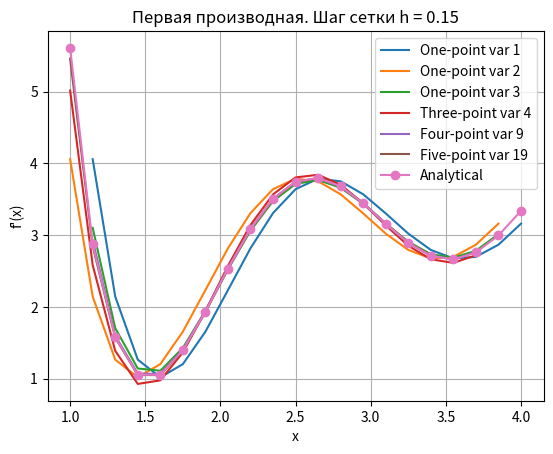
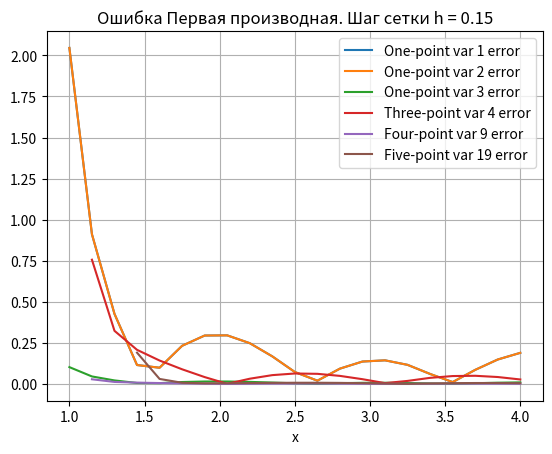
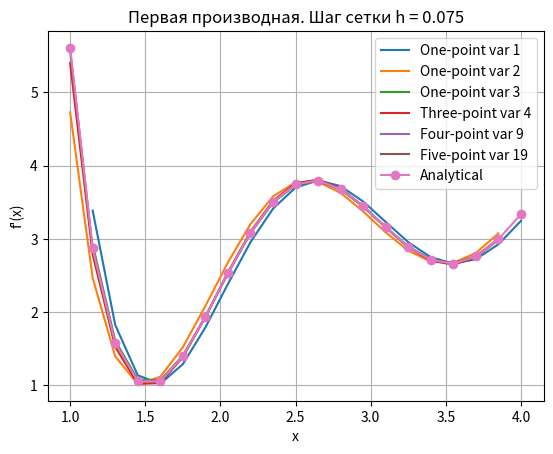
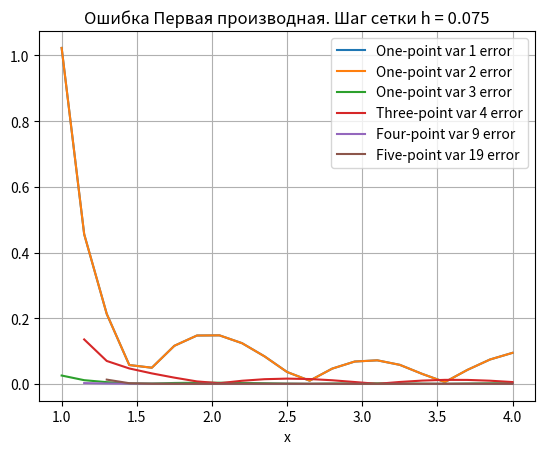
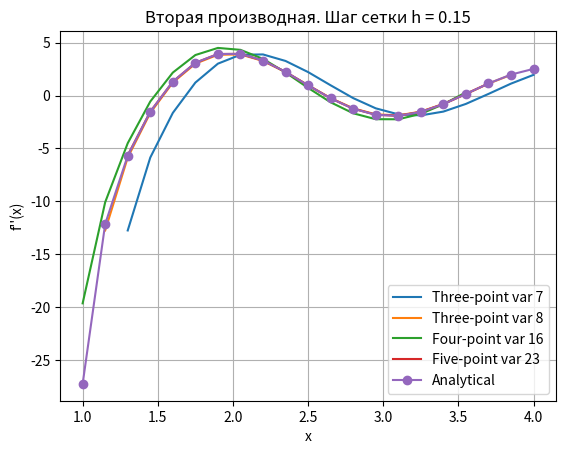
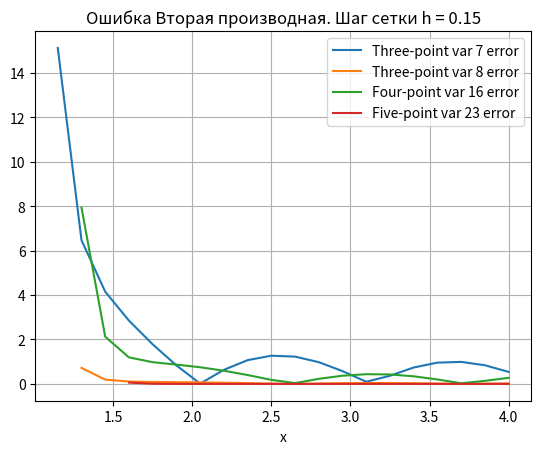
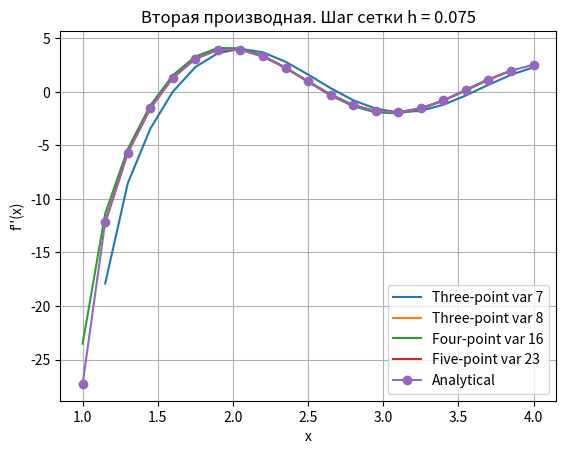
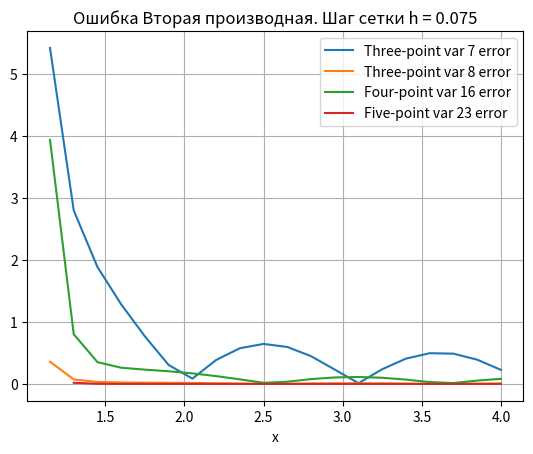

Source code (Python) for these figures, in order:
import math
import matplotlib.pyplot as plt
import numpy as np


def f(x):
    return (math.log(5 * x ** 4 - 3 * x ** 2) / (2 * x ** 2 + math.sin(x / 4))) + (
            (3 * x ** 2 - math.cos(3 * x)) / math.log(x ** 3 + 3))


def df(x, h=0):
    # u = ln(5x^4 - 3x^2) / (2x^2 + sin(x/4))
    p = math.log(5 * x ** 4 - 3 * x ** 2)
    q = 2 * x ** 2 + math.sin(x / 4)
    p_prime = (20 * x ** 3 - 6 * x) / (5 * x ** 4 - 3 * x ** 2)
    q_prime = 4 * x + 0.25 * math.cos(x / 4)
    u_prime = (p_prime * q - p * q_prime) / (q ** 2)

    # v = (3x^2 - cos(3x)) / ln(x^3 + 3)
    r = 3 * x ** 2 - math.cos(3 * x)
    s = math.log(x ** 3 + 3)
    r_prime = 6 * x + 3 * math.sin(3 * x)
    s_prime = 3 * x ** 2 / (x ** 3 + 3)
    v_prime = (r_prime * s - r * s_prime) / (s ** 2)

    return u_prime + v_prime


def d2f(x, h=0):
    # Для u''(x)
    p = math.log(5 * x ** 4 - 3 * x ** 2)
    q = 2 * x ** 2 + math.sin(x / 4)
    p_prime = (20 * x ** 3 - 6 * x) / (5 * x ** 4 - 3 * x ** 2)
    q_prime = 4 * x + 0.25 * math.cos(x / 4)

    # p'' и q''
    p_double = (60 * x ** 2 - 6) * (5 * x ** 4 - 3 * x ** 2) - (20 * x ** 3 - 6 * x) * (20 * x ** 3 - 6 * x)
    p_double /= (5 * x ** 4 - 3 * x ** 2) ** 2
    q_double = 4 - 0.0625 * math.sin(x / 4)  # производная cos(x/4)/4 = -sin(x/4)/16

    # u''(x) = (p'q - pq')'/q^2 - 2q'q (p'q - pq') / q^4
    numerator = (p_double * q + p_prime * q_prime - (p_prime * q_prime + p * q_double)) * q ** 2 - 2 * q * q_prime * (
            p_prime * q - p * q_prime)
    u_double = numerator / (q ** 4)

    # Для v''(x)
    r = 3 * x ** 2 - math.cos(3 * x)
    s = math.log(x ** 3 + 3)
    r_prime = 6 * x + 3 * math.sin(3 * x)
    s_prime = 3 * x ** 2 / (x ** 3 + 3)

    # r'' и s''
    r_double = 6 + 9 * math.cos(3 * x)
    s_double = (6 * x * (x ** 3 + 3) - 9 * x ** 4) / (x ** 3 + 3) ** 2  # по формуле d^2 ln(x^3+3)/dx^2

    # v''(x) = (r's - rs')'/s^2 - 2s's (r's - rs') / s^4
    numerator_v = ((r_double * s + r_prime * s_prime) - (
            r_prime * s_prime + r * s_double)) * s ** 2 - 2 * s * s_prime * (r_prime * s - r * s_prime)
    v_double = numerator_v / (s ** 4)

    return u_double + v_double


def d3f(x, h):
    if round(x - h, 4) < round(x_start, 4):
        return None
    return (d2f(x) - d2f(x - h)) / h


def d4f(x, h):
    if round(x - h, 4) < round(x_start, 4):
        return None
    return (d3f(x, h) - d3f(x - h, h)) / h


def d5f(x, h):
    if round(x - h, 4) < round(x_start, 4):
        return None
    return (d4f(x, h) - d4f(x - h, h)) / h


def d6f(x, h):
    if round(x - h, 4) < round(x_start, 4):
        return None
    return (d5f(x, h) - d5f(x - h, h)) / h


def find_max(func, a, b, h):
    n = int((b - a) / h)
    x_val = np.linspace(a, b, n)
    mx = 0
    for x in x_val:
        mx = max(x, func(x))
    return mx


x_start = 1.0
x_end = 4.0


def two_point_1(x, h):
    if round(x - h, 4) < round(x_start, 4):
        return None
    return (f(x) - f(x - h)) / h


def two_point_1_error(x, h):
    return h / 2 * abs(d2f(x, h))


def two_point_2(x, h):
    if round(x + h, 4) > round(x_end):
        return None
    return (f(x + h) - f(x)) / h


def two_point_3(x, h):
    if round(x + h, 4) > round(x_end, 4) or round(x - h, 4) < round(x_start, 4):
        return None
    return (f(x + h) - f(x - h)) / (2 * h)


def two_point_3_error(x, h):
    return h * h / 6 * abs(d2f(x, h))


def three_point_4(x, h):
    if round(x + 2 * h, 4) > round(x_end, 4):
        return None
    return (-3 * f(x) + 4 * f(x + h) - f(x + 2 * h)) / (2 * h)


def three_point_4_error(x, h):
    return h * h / 3 * abs(d3f(x, h))


def four_point_9(x, h):
    if round(x + 2 * h, 4) > round(x_end, 4) or round(x - h, 4) < round(x_start, 4):
        return None
    return (-2 * f(x - h) - 3 * f(x) + 6 * f(x + h) - f(x + 2 * h)) / (6 * h)


def four_point_9_error(x, h):
    return h ** 3 / 12 * abs(d3f(x, h))


def five_point_19(x, h):
    if round(x + 4 * h, 4) > round(x_end, 4):
        return None
    return (-25 * f(x) + 48 * f(x + h) - 36 * f(x + 2 * h) + 16 * f(x + 3 * h) - 3 * f(x + 4 * h)) / (12 * h)


def five_point_19_error(x, h):
    return h ** 4 / 5 * abs(d5f(x, h))


def three_point_d2f_7(x, h):
    if round(x - 2 * h, 4) < round(x_start, 4):
        return None
    return (f(x - 2 * h) - 2 * f(x - h) + f(x)) / (h * h)


def three_point_d2f_7_error(x, h):
    return h * abs(d3f(x, h))


def three_point_d2f_8(x, h):
    if round(x - h, 4) < round(x_start, 4) or round(x + h, 4) > round(x_end, 4):
        return None
    return (f(x + h) - 2 * f(x) + f(x - h)) / (h * h)


def three_point_d2f_8_error(x, h):
    return h * h / 12 * abs(d4f(x, h))


def four_point_d2f_16(x, h):
    if round(x + 3 * h, 4) > round(x_end, 4):
        return None
    return (2 * f(x) - 5 * f(x + h) + 4 * f(x + 2 * h) - f(x + 3 * h)) / (h * h)


def four_point_d2f_16_error(x, h):
    return 11 / 12 * h * h * abs(d4f(x, h))


def five_point_d2f_23(x, h):
    if round(x + 2 * h, 4) > round(x_end, 4) or round(x - 2 * h, 4) < round(x_start, 4):
        return None
    return (-f(x + 2 * h) + 16 * f(x + h) - 30 * f(x) + 16 * f(x - h) - f(x - 2 * h)) / (12 * h * h)


def five_point_d2f_23_error(x, h):
    return h ** 4 / 90 * abs(d6f(x, h))


def derivative(f_scheme, x, h):
    return f_scheme(x, h)


def print_values(derivative_schemes, top_header, x_values, order, h):
    names = [i[1] for i in derivative_schemes]
    col_width = 20
    header = "{:<10}".format("x")
    print(f"{top_header}. Шаг сетки h = {h}")

    for name in names:
        header += "{:<{width}}".format(name, width=col_width)
    print(header)

    num_values = {name: [] for name in names}
    for x in x_values:
        res_str = "{:<10.2f}".format(x)  # выводим x с двумя знаками после запятой

        for func, name, error in derivative_schemes:
            try:
                res = derivative(func, x, h)
                res_str += "{:<{width}.8f}".format(res, width=col_width)
                num_values[name].append((x, res))
            except Exception:
                res_str += "{:<{width}}".format("-", width=col_width)

        print(res_str)

    print('\n')

    for name in names:
        x = [i[0] for i in num_values[name]]
        y = [i[1] for i in num_values[name]]
        plt.plot(x, y, label=name)

    if order == 1:
        df_values = [df(x) for x in x_values]
    elif order == 2:
        df_values = [d2f(x) for x in x_values]
    else:
        raise Exception("Неверный порядок")

    plt.plot(x_values, df_values, label=f"Analytical", marker='o')
    plt.title(f"{top_header}. Шаг сетки h = {h}")
    plt.xlabel("x")
    if order == 1:
        plt.ylabel("f'(x)")
    elif order == 2:
        plt.ylabel("f''(x)")
    plt.grid(True)
    plt.legend()
    plt.show()
    draw_errors(derivative_schemes, top_header, x_values, order, h)


def draw_errors(derivative_schemes, top_header, x_values, order, h):
    names = [i[1] for i in derivative_schemes]
    num_values = {name: [] for name in names}
    for func, name, error in derivative_schemes:
        y_values = []
        for x in x_values:
            try:
                res = error(x, h)
                num_values[name].append((x, res))
            except Exception:
                pass
    for name in names:
        x = [i[0] for i in num_values[name]]
        y = [i[1] for i in num_values[name]]
        plt.plot(x, y, label=f"{name} error")
    plt.title(f"Ошибка {top_header}. Шаг сетки h = {h}")
    plt.xlabel("x")
    plt.grid(True)
    plt.legend()
    plt.show()

def main():
    h = 0.15

    num_points = int((x_end - x_start) / h) + 1
    x_values = np.linspace(x_start, x_end, num_points)

    derivative_schemes = [
        (two_point_1, "One-point var 1", two_point_1_error),
        (two_point_2, "One-point var 2", two_point_1_error),
        (two_point_3, "One-point var 3", two_point_3_error),
        (three_point_4, "Three-point var 4", three_point_4_error),
        (four_point_9, "Four-point var 9", four_point_9_error),
        (five_point_19, "Five-point var 19", five_point_19_error)
    ]

    print_values(derivative_schemes, "Первая производная", x_values, 1, h)
    print_values(derivative_schemes, "Первая производная", x_values, 1, h / 2.0)

    derivative_schemes2 = [
        (three_point_d2f_7, "Three-point var 7", three_point_d2f_7_error),
        (three_point_d2f_8, "Three-point var 8", three_point_d2f_8_error),
        (four_point_d2f_16, "Four-point var 16", four_point_d2f_16_error),
        (five_point_d2f_23, "Five-point var 23", five_point_d2f_23_error)
    ]
    print_values(derivative_schemes2, "Вторая производная", x_values, 2, h)
    print_values(derivative_schemes2, "Вторая производная", x_values, 2, h / 2.0)


if __name__ == "__main__":
    main()
